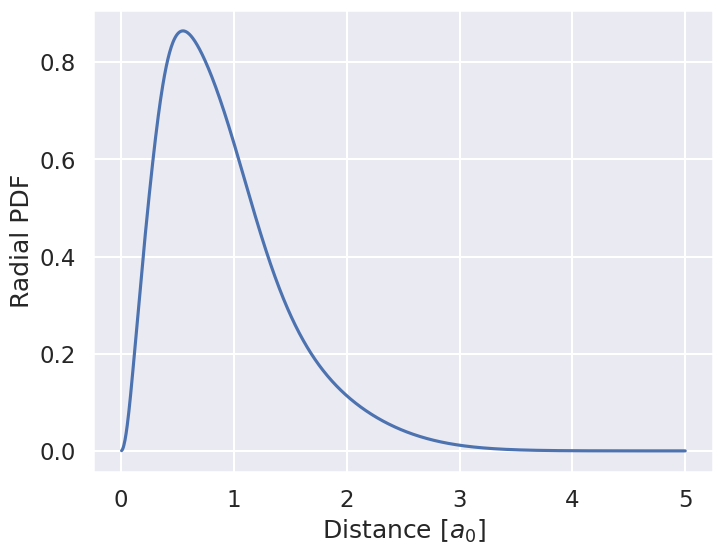

Write Python code to recreate this figure.
# %%
import matplotlib.pylab as plt
import numpy as np
import seaborn as sns
import scipy
sns.set('talk')

# Given alpha values
a = [0.297104, 1.236745, 5.749982, 38.216677]

# Init of matrices from Thijssen 4.3.2
# h matrix
h = np.zeros((4, 4))
for p in range(4):
    for q in range(4):
        h[p, q] = 4*np.pi/(a[p]+a[q])*(3/4*a[q] *
                                       (1-a[q]/(a[p]+a[q]))*np.sqrt(np.pi/(a[p]+a[q]))-1)

# Q matrix (given by eq 4.17 in Thijssen)
Q = np.zeros((4, 4, 4, 4))
for p in range(4):
    for q in range(4):
        for r in range(4):
            for s in range(4):
                Q[p, r, q, s] = 2*np.pi**(5/2)/((a[p]+a[q])
                                                * (a[r]+a[s])*np.sqrt(a[p]+a[q]+a[r]+a[s]))

# S matrix
S = np.zeros((4, 4))
for p in range(4):
    for q in range(4):
        S[p, q] = (np.pi/(a[p]+a[q]))**(3/2)

# Inital values
C = [1, 1, 1, 1]

#Normalizing C according to eq. 4.19 in Thijssen
def normalize(C):
    return C/np.sqrt(np.matmul(C, np.matmul(S, C)))


F = np.zeros((4, 4))

#Evaluating eq. 4.21 in Thijssen
def getEg(C, h, Q):
    def con(Q, C):
        return np.tensordot(Q, C, axes=([0], [0]))
    return 2*np.matmul(C, np.matmul(h, C))+con(con(con(con(Q, C), C), C), C)


MaxIters = 15
E = np.zeros(MaxIters)

for i in range(MaxIters):
    C = normalize(C)
    E[i] = getEg(C, h, Q)
    print(E[i])

    if np.abs(E[i]-E[i-1]) < 1e-5/27.21:
        break
    # Set F(C)
    for p in range(4):
        for q in range(4):
            F[p, q] = h[p, q]+np.matmul(C, np.matmul(Q[p, :, q, :], C))

    # Solve eigenvalue problem
    (eps, w) = scipy.linalg.eig(F, S)

    if any(eps.imag != 0):
        raise Exception('complex eig')

    # Get best C
    C = w[:, np.argmin(eps.real)]

C = normalize(C)
print("Eg = ", getEg(C, h, Q))
print("C= ", C)

# Print the radial PDF
Rmax = 5  # atomic
N = 1000
h = Rmax/N
r = np.linspace(h, Rmax, N)

plt.figure(figsize=(8, 6))
plt.xlabel(r"Distance [$a_0$]", fontsize=18)
plt.ylabel("Radial PDF", fontsize=18)
plt.plot(r, 4*np.pi*r**2 *
         np.sum([C[i]*np.exp(-a[i]*r**2) for i in range(4)], axis=0)**2)
plt.savefig('task1.pdf')




# %%


